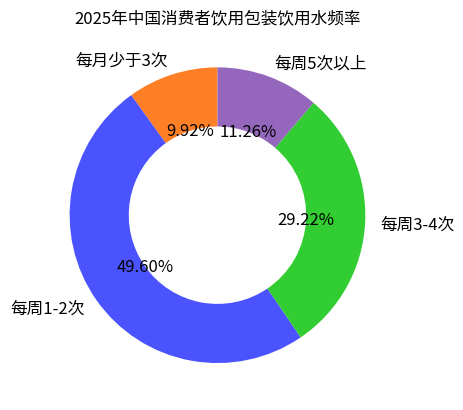

The matplotlib source for this figure:
import matplotlib.pyplot as plt

# 数据
labels = ["每月少于3次", "每周1-2次", "每周3-4次", "每周5次以上"]
sizes = [9.92, 49.60, 29.22, 11.26]
# 对应颜色
colors = ["#FF7F27", "#4B53FF", "#32CD32", "#9467BD"]

fig, ax = plt.subplots()
# 绘制环形图，wedgeprops 设置环形宽度
wedges, texts, autotexts = ax.pie(sizes, labels=labels, colors=colors, autopct="%1.2f%%",
                                  startangle=90, wedgeprops={"width": 0.4})

# 设置标题
ax.set_title("2025年中国消费者饮用包装饮用水频率")

# 调整标注文字大小和颜色等（可选）
for text in texts + autotexts:
    text.set_fontsize(12)

plt.show()
